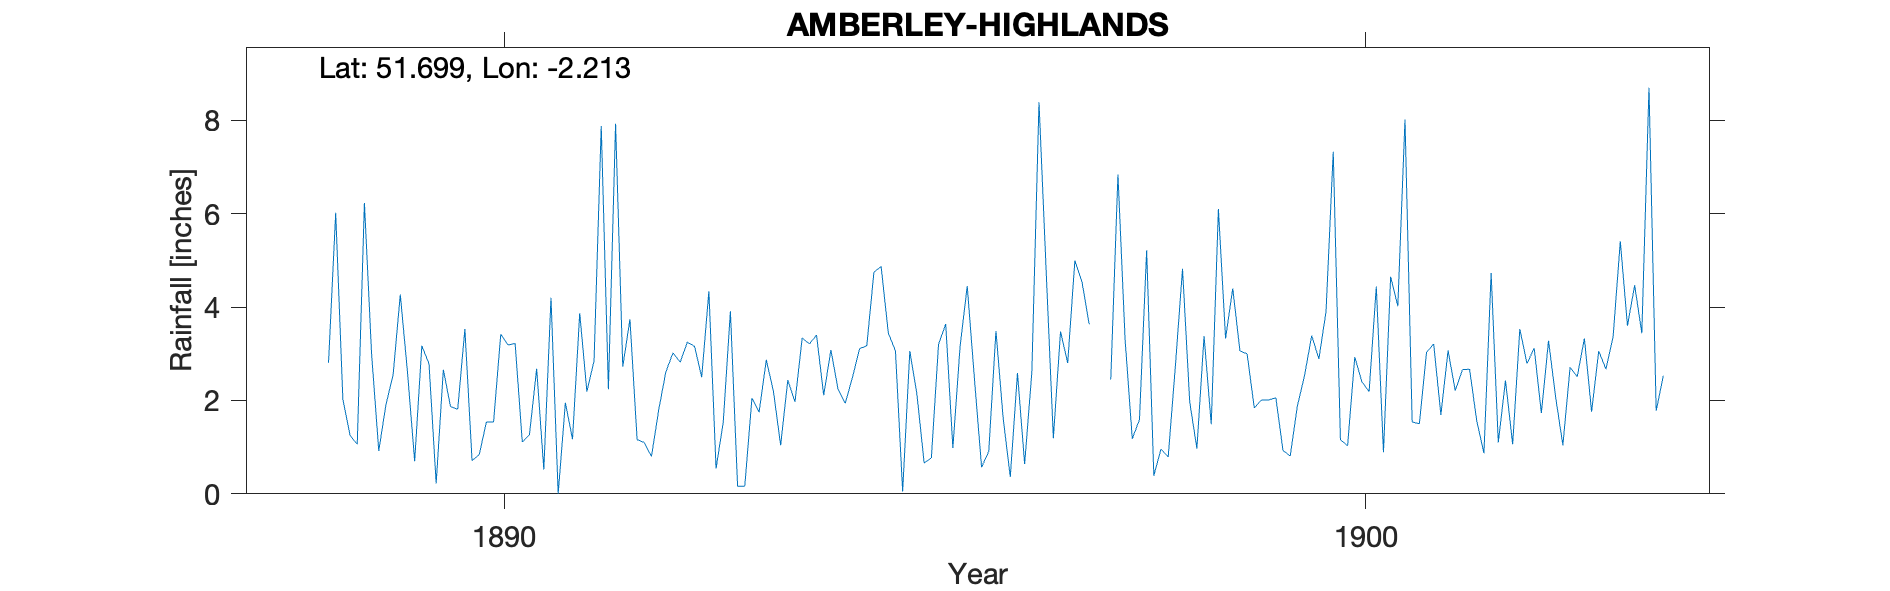

The data file committed next to this chart (first rows):
AMBERLEY-HIGHLANDS, , , , , , , , , , , , , , , , , , , , , , , 
Grid ref, SO854001, Long, -2.213, Lat, 51.7, Elevation, 550, ft, , , , , , , , , , , , , , , 
Station no, RR6977, , , , , , , , , , , , , , , , , , , , , , 
, 1880, 1881, 1882, 1883, 1884, 1885, 1886, 1887, 1888, 1889, 1890, 1891, 1892, 1893, 1894, 1895, 1896, 1897, 1898, 1899, 1900, 1901, 1902
January, , , , , , , , , , 0.92, 3.53, 4.2, 1.16, 1.53, 3.21, 3.06, 0.57, 2.8, 0.39, 3.06, 3.91, 1.54, 1.1
February, , , , , , , , , , 1.91, 0.71, 0, 1.1, 3.91, 3.4, 0.05, 0.91, 5, 0.96, 3, 7.33, 1.5, 2.43
March, , , , , , , , , , 2.55, 0.84, 1.95, 0.8, 0.16, 2.11, 3.06, 3.49, 4.53, 0.79, 1.84, 1.16, 3.03, 1.06
April, , , , , , , , , , 4.27, 1.54, 1.17, 1.79, 0.16, 3.08, 2.12, 1.63, 3.63, 2.73, 2.01, 1.03, 3.21, 3.53
May, , , , , , , , , , 2.61, 1.54, 3.87, 2.61, 2.05, 2.24, 0.66, 0.36, , 4.82, 2.01, 2.93, 1.69, 2.79
June, , , , , , , , , 2.81, 0.7, 3.42, 2.19, 3.02, 1.75, 1.94, 0.77, 2.59, , 1.97, 2.06, 2.4, 3.07, 3.12
July, , , , , , , , , 6.02, 3.17, 3.19, 2.85, 2.82, 2.87, 2.49, 3.2, 0.64, 2.45, 0.97, 0.93, 2.19, 2.21, 1.73
August, , , , , , , , , 2.02, 2.79, 3.22, 7.88, 3.25, 2.19, 3.11, 3.64, 2.6, 6.84, 3.38, 0.81, 4.44, 2.66, 3.28
September, , , , , , , , , 1.25, 0.22, 1.11, 2.24, 3.16, 1.04, 3.17, 0.98, 8.39, 3.3, 1.49, 1.88, 0.89, 2.67, 2.06
October, , , , , , , , , 1.06, 2.66, 1.27, 7.93, 2.5, 2.44, 4.75, 3.15, 4.77, 1.18, 6.1, 2.53, 4.65, 1.56, 1.04
November, , , , , , , , , 6.23, 1.87, 2.68, 2.72, 4.34, 1.97, 4.87, 4.45, 1.19, 1.59, 3.33, 3.39, 4.02, 0.87, 2.71
December, , , , , , , , , 3, 1.81, 0.52, 3.74, 0.54, 3.34, 3.45, 2.47, 3.48, 5.22, 4.4, 2.89, 8.02, 4.73, 2.51
Total, , , , , , , , , , 25.48, 23.57, 40.74, 27.09, 23.41, 37.82, 27.61, 30.62, , 31.33, 26.41, 42.97, 28.74, 27.36
